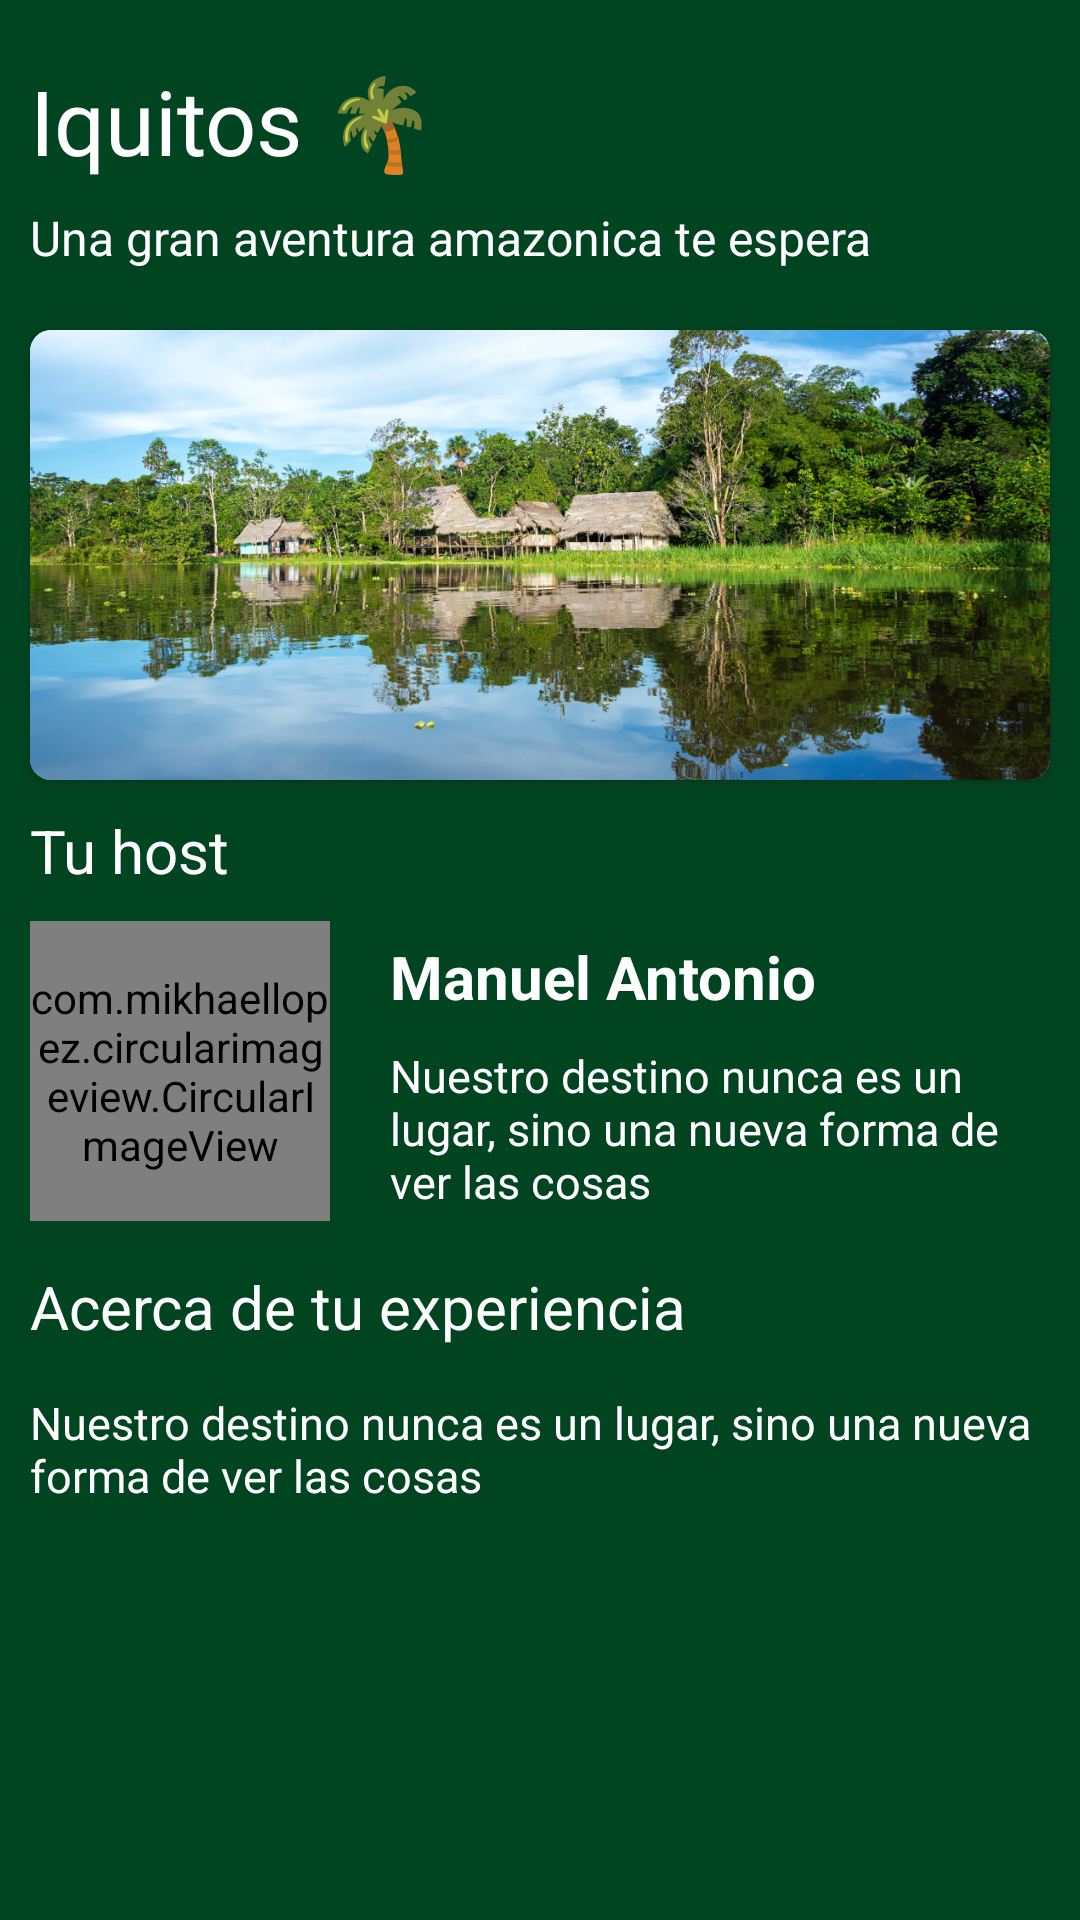

Android layout source for this screen:
<!-- AndroidManifest.xml: application theme AppTheme -->
<!-- res/layout/fragment_travel_detail.xml -->
<?xml version="1.0" encoding="utf-8"?>
<RelativeLayout xmlns:android="http://schemas.android.com/apk/res/android"
    xmlns:app="http://schemas.android.com/apk/res-auto"
    xmlns:tools="http://schemas.android.com/tools"
    android:layout_width="match_parent"
    android:layout_height="match_parent"
    android:background="#014422"

    tools:context=".Fragments.TravelDetailFragment">

    <LinearLayout
        android:layout_width="match_parent"
        android:layout_height="match_parent"
        android:paddingTop="15dp"
        android:paddingBottom="15dp"
        android:orientation="vertical">

        <TextView
            fontPath="fonts/AvertaBlack.ttf"
            android:layout_width="match_parent"
            android:layout_height="wrap_content"
            android:layout_marginLeft="10dp"
            android:layout_marginTop="5dp"
            android:layout_marginRight="10dp"
            android:layout_marginBottom="5dp"
            android:gravity="center_vertical"
            android:text="Iquitos 🌴"
            android:textAppearance="@style/TextAppearance.AppCompat.Subhead"
            android:textColor="@android:color/white"
            android:textSize="30sp"
            tools:ignore="MissingPrefix" />

        <TextView
            android:layout_width="match_parent"
            android:layout_height="wrap_content"
            android:layout_marginLeft="10dp"
            android:layout_marginTop="3dp"
            android:layout_marginRight="10dp"
            android:layout_marginBottom="15dp"
            android:gravity="center_vertical"
            android:maxLines="1"
            android:singleLine="true"
            android:text="Una gran aventura amazonica te espera"
            android:textAppearance="@style/TextAppearance.AppCompat.Subhead"
            android:textColor="@android:color/white" />

        <androidx.cardview.widget.CardView
            android:id="@+id/cvIquitos"
            android:layout_width="match_parent"
            android:layout_height="wrap_content"
            android:layout_marginLeft="10dp"
            android:layout_marginTop="5dp"
            android:layout_marginRight="10dp"
            android:layout_marginBottom="5dp"
            android:transitionName="@string/simple_fragment_transition"
            app:cardCornerRadius="7dp"
            app:cardElevation="2dp">

            <LinearLayout
                android:layout_width="match_parent"
                android:layout_height="wrap_content"
                android:orientation="vertical">

                <ImageView
                    android:layout_width="match_parent"
                    android:layout_height="150dp"
                    android:scaleType="centerCrop"
                    android:src="@drawable/iquitos" />


            </LinearLayout>

        </androidx.cardview.widget.CardView>

        <TextView
            fontPath="fonts/AvertaBlack.ttf"
            android:layout_width="match_parent"
            android:layout_height="wrap_content"
            android:layout_marginLeft="10dp"
            android:layout_marginTop="5dp"
            android:layout_marginRight="10dp"
            android:layout_marginBottom="10dp"
            android:gravity="center_vertical"
            android:text="Tu host"
            android:textAppearance="@style/TextAppearance.AppCompat.Subhead"
            android:textColor="@android:color/white"
            android:textSize="20sp"
            tools:ignore="MissingPrefix" />


        <LinearLayout
            android:layout_width="wrap_content"
            android:layout_height="wrap_content"
            android:orientation="horizontal">

            <com.mikhaellopez.circularimageview.CircularImageView
                android:layout_width="100dp"
                android:layout_height="100dp"
                android:layout_marginHorizontal="10dp"
                android:src="@drawable/people"
                app:civ_border_width="2dp" />

            <LinearLayout
                android:layout_width="match_parent"
                android:layout_height="100dp"
                android:orientation="vertical"
                android:weightSum="3">

                <TextView
                    fontPath="fonts/AvertaBlack.ttf"
                    android:layout_width="match_parent"
                    android:layout_height="wrap_content"
                    android:layout_marginLeft="10dp"
                    android:layout_marginTop="5dp"
                    android:layout_marginRight="10dp"
                    android:layout_marginBottom="5dp"
                    android:layout_weight="1"
                    android:gravity="center_vertical"
                    android:text="Manuel Antonio"
                    android:textAppearance="@style/TextAppearance.AppCompat.Subhead"
                    android:textColor="@android:color/white"
                    android:textSize="20sp"
                    android:textStyle="bold"
                    tools:ignore="MissingPrefix" />

                <TextView
                    android:layout_width="match_parent"
                    android:layout_height="wrap_content"
                    android:layout_marginLeft="10dp"
                    android:layout_marginTop="5dp"
                    android:layout_marginRight="10dp"
                    android:layout_marginBottom="5dp"
                    android:layout_weight="2"
                    android:gravity="left"
                    android:lines="3"
                    android:maxLines="3"
                    android:text="Nuestro destino nunca es un lugar, sino una nueva forma de ver las cosas"
                    android:textAppearance="@style/TextAppearance.AppCompat.Subhead"
                    android:textColor="@android:color/white"
                    android:textSize="15sp"
                    tools:ignore="MissingPrefix" />


            </LinearLayout>


        </LinearLayout>

        <TextView
            fontPath="fonts/AvertaBlack.ttf"
            android:layout_width="match_parent"
            android:layout_height="wrap_content"
            android:layout_marginLeft="10dp"
            android:layout_marginTop="15dp"
            android:layout_marginRight="10dp"
            android:layout_marginBottom="10dp"
            android:gravity="center_vertical"
            android:text="Acerca de tu experiencia"
            android:textAppearance="@style/TextAppearance.AppCompat.Subhead"
            android:textColor="@android:color/white"
            android:textSize="20sp"
            tools:ignore="MissingPrefix" />

        <TextView
            android:layout_width="match_parent"
            android:layout_height="wrap_content"
            android:layout_marginLeft="10dp"
            android:layout_marginTop="5dp"
            android:layout_marginRight="10dp"
            android:layout_marginBottom="5dp"
            android:gravity="left"
            android:lines="2"
            android:maxLines="2"
            android:text="Nuestro destino nunca es un lugar, sino una nueva forma de ver las cosas"
            android:textAppearance="@style/TextAppearance.AppCompat.Subhead"
            android:textColor="@android:color/white"
            android:textSize="15sp"
            tools:ignore="MissingPrefix" />


    </LinearLayout>



</RelativeLayout>
<!-- resources referenced by this layout -->
<resources>
  <!-- drawable iquitos: jpg bitmap (drawable, 926422 bytes) -->
  <!-- drawable people: jpg bitmap (drawable, 6842 bytes) -->
  <style name="AppTheme" parent="Theme.AppCompat.Light.DarkActionBar">
          
          <item name="colorPrimary">@color/colorPrimary</item>
          <item name="colorPrimaryDark">@color/colorPrimaryDark</item>
          <item name="colorAccent">@color/colorAccent</item>
      </style>
  <color name="colorPrimary">#753afa</color>
  <color name="colorPrimaryDark">#3400c6</color>
  <color name="colorAccent">#ae6aff</color>
</resources>
